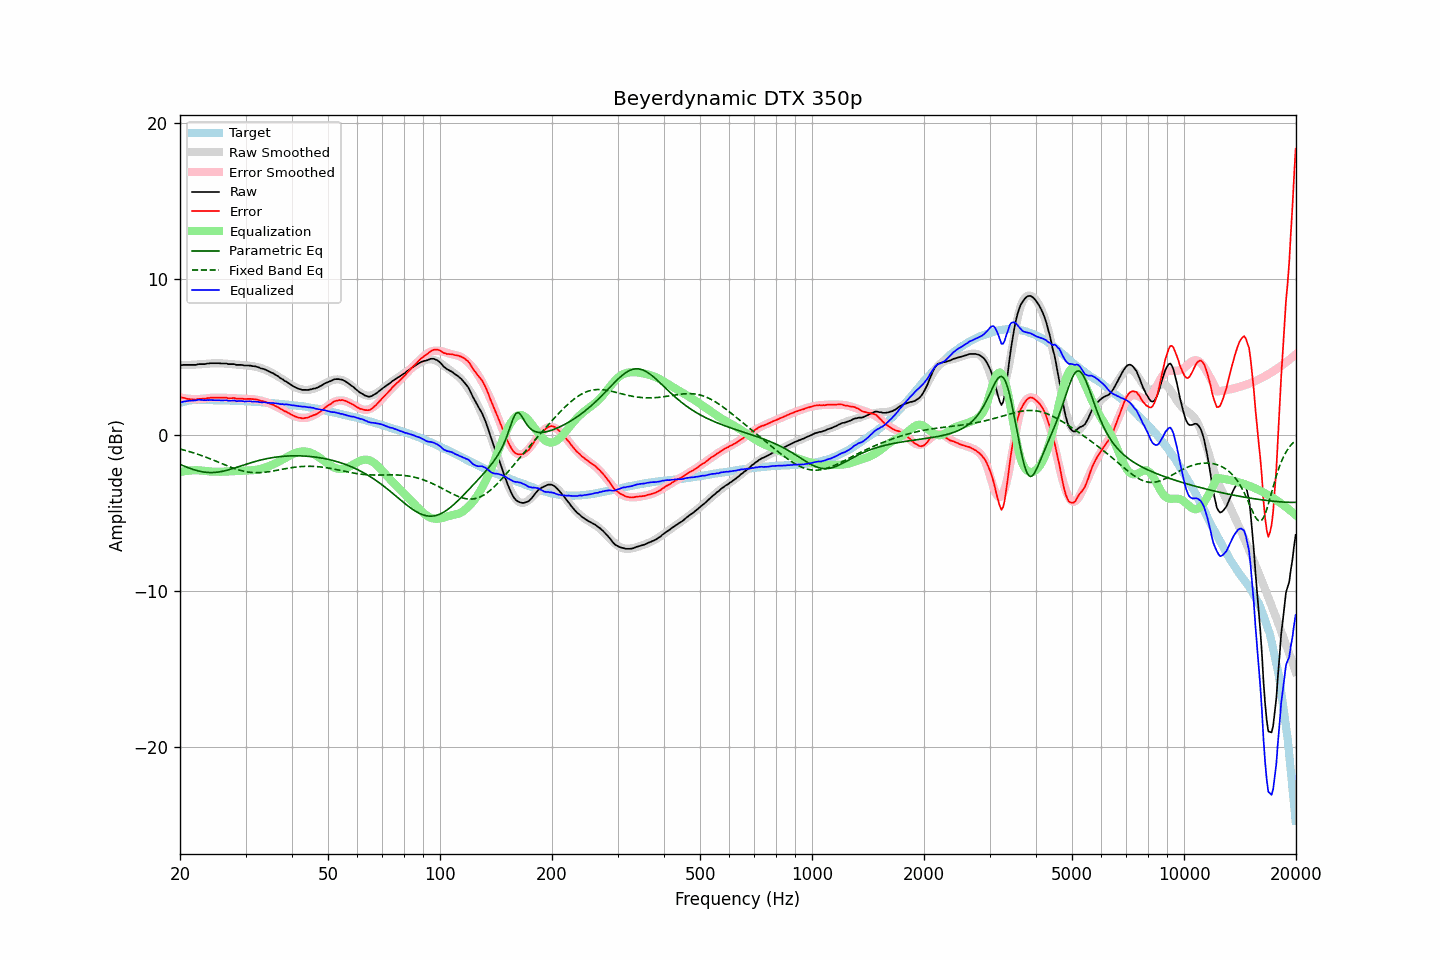

Data behind this chart, as committed beside it:
frequency, raw, error, smoothed, error_smoothed, equalization, parametric_eq, fixed_band_eq, equalized_raw, equalized_smoothed, target
20.00, 4.45, 2.41, 4.46, 2.39, -2.39, -1.91, -0.92, 2.06, 2.06, 2.04
20.20, 4.45, 2.38, 4.46, 2.37, -2.37, -1.95, -0.94, 2.08, 2.09, 2.07
20.40, 4.47, 2.37, 4.46, 2.35, -2.35, -1.99, -0.97, 2.12, 2.11, 2.11
20.61, 4.47, 2.35, 4.46, 2.33, -2.33, -2.03, -1.00, 2.14, 2.13, 2.12
20.81, 4.47, 2.32, 4.47, 2.32, -2.32, -2.07, -1.03, 2.15, 2.15, 2.16
21.02, 4.47, 2.29, 4.47, 2.31, -2.31, -2.11, -1.06, 2.16, 2.16, 2.18
21.23, 4.47, 2.28, 4.47, 2.30, -2.30, -2.15, -1.09, 2.18, 2.18, 2.19
21.44, 4.47, 2.27, 4.48, 2.29, -2.29, -2.18, -1.12, 2.18, 2.19, 2.21
21.66, 4.47, 2.26, 4.48, 2.28, -2.28, -2.22, -1.15, 2.19, 2.20, 2.21
21.87, 4.47, 2.26, 4.49, 2.28, -2.28, -2.25, -1.18, 2.19, 2.21, 2.22
22.09, 4.47, 2.25, 4.49, 2.28, -2.28, -2.28, -1.21, 2.20, 2.22, 2.22
22.31, 4.51, 2.29, 4.50, 2.28, -2.28, -2.31, -1.25, 2.24, 2.22, 2.22
22.54, 4.52, 2.30, 4.51, 2.28, -2.28, -2.34, -1.28, 2.24, 2.23, 2.22
22.76, 4.52, 2.30, 4.52, 2.29, -2.29, -2.36, -1.32, 2.23, 2.23, 2.22
22.99, 4.52, 2.31, 4.53, 2.30, -2.30, -2.38, -1.36, 2.22, 2.22, 2.21
23.22, 4.52, 2.31, 4.54, 2.31, -2.31, -2.39, -1.40, 2.21, 2.22, 2.21
23.45, 4.53, 2.32, 4.55, 2.33, -2.33, -2.41, -1.43, 2.21, 2.22, 2.21
23.69, 4.56, 2.35, 4.55, 2.34, -2.34, -2.42, -1.47, 2.23, 2.22, 2.21
23.92, 4.56, 2.35, 4.56, 2.35, -2.35, -2.42, -1.51, 2.22, 2.22, 2.21
24.16, 4.58, 2.37, 4.57, 2.36, -2.36, -2.42, -1.55, 2.23, 2.21, 2.21
24.40, 4.58, 2.37, 4.57, 2.36, -2.36, -2.42, -1.60, 2.22, 2.21, 2.21
24.65, 4.58, 2.38, 4.58, 2.37, -2.37, -2.42, -1.64, 2.21, 2.21, 2.21
24.89, 4.58, 2.38, 4.58, 2.37, -2.37, -2.41, -1.68, 2.21, 2.21, 2.20
25.14, 4.58, 2.38, 4.58, 2.37, -2.37, -2.40, -1.72, 2.21, 2.21, 2.20
25.39, 4.58, 2.38, 4.58, 2.37, -2.37, -2.39, -1.77, 2.21, 2.20, 2.20
25.65, 4.57, 2.37, 4.58, 2.37, -2.37, -2.37, -1.81, 2.20, 2.20, 2.20
25.91, 4.56, 2.37, 4.57, 2.37, -2.37, -2.35, -1.85, 2.19, 2.20, 2.20
26.16, 4.56, 2.37, 4.56, 2.37, -2.37, -2.33, -1.89, 2.20, 2.20, 2.19
26.43, 4.56, 2.37, 4.56, 2.36, -2.36, -2.31, -1.94, 2.20, 2.19, 2.19
26.69, 4.56, 2.37, 4.55, 2.36, -2.36, -2.28, -1.98, 2.21, 2.19, 2.19
26.96, 4.52, 2.33, 4.54, 2.35, -2.35, -2.25, -2.02, 2.17, 2.19, 2.19
27.23, 4.52, 2.34, 4.53, 2.35, -2.35, -2.23, -2.06, 2.18, 2.19, 2.19
27.50, 4.52, 2.34, 4.52, 2.34, -2.34, -2.19, -2.10, 2.18, 2.18, 2.18
27.77, 4.52, 2.35, 4.51, 2.33, -2.33, -2.16, -2.14, 2.19, 2.18, 2.17
28.05, 4.52, 2.35, 4.50, 2.33, -2.33, -2.13, -2.17, 2.19, 2.17, 2.17
28.33, 4.47, 2.31, 4.49, 2.32, -2.32, -2.10, -2.21, 2.15, 2.17, 2.16
28.62, 4.47, 2.31, 4.48, 2.32, -2.32, -2.06, -2.24, 2.15, 2.17, 2.16
28.90, 4.47, 2.31, 4.48, 2.31, -2.31, -2.03, -2.27, 2.16, 2.16, 2.16
29.19, 4.47, 2.32, 4.47, 2.31, -2.31, -2.00, -2.30, 2.16, 2.16, 2.15
29.48, 4.46, 2.31, 4.46, 2.31, -2.31, -1.96, -2.32, 2.15, 2.15, 2.15
29.78, 4.43, 2.29, 4.45, 2.31, -2.31, -1.93, -2.35, 2.13, 2.15, 2.15
30.08, 4.43, 2.29, 4.45, 2.30, -2.30, -1.89, -2.37, 2.13, 2.14, 2.14
30.38, 4.43, 2.30, 4.43, 2.30, -2.30, -1.86, -2.39, 2.13, 2.14, 2.14
30.68, 4.43, 2.30, 4.42, 2.29, -2.29, -1.83, -2.40, 2.14, 2.13, 2.13
30.99, 4.42, 2.30, 4.41, 2.28, -2.28, -1.80, -2.42, 2.14, 2.13, 2.13
31.30, 4.39, 2.28, 4.40, 2.28, -2.28, -1.77, -2.42, 2.12, 2.12, 2.12
31.61, 4.39, 2.28, 4.38, 2.27, -2.27, -1.74, -2.43, 2.13, 2.11, 2.11
31.93, 4.37, 2.27, 4.36, 2.25, -2.25, -1.71, -2.43, 2.12, 2.11, 2.11
32.24, 4.34, 2.25, 4.33, 2.23, -2.23, -1.68, -2.44, 2.11, 2.10, 2.09
32.57, 4.31, 2.22, 4.31, 2.21, -2.21, -1.65, -2.43, 2.10, 2.09, 2.09
32.89, 4.26, 2.18, 4.28, 2.19, -2.19, -1.63, -2.43, 2.07, 2.09, 2.08
33.22, 4.23, 2.16, 4.25, 2.17, -2.17, -1.60, -2.42, 2.07, 2.08, 2.07
33.55, 4.21, 2.14, 4.21, 2.14, -2.14, -1.58, -2.41, 2.07, 2.07, 2.07
33.89, 4.17, 2.11, 4.17, 2.10, -2.10, -1.56, -2.40, 2.07, 2.06, 2.06
34.23, 4.12, 2.07, 4.12, 2.07, -2.07, -1.53, -2.39, 2.05, 2.05, 2.05
34.57, 4.07, 2.03, 4.07, 2.03, -2.03, -1.51, -2.37, 2.04, 2.04, 2.04
34.92, 4.02, 1.99, 4.02, 1.99, -1.99, -1.49, -2.36, 2.03, 2.04, 2.04
35.27, 3.97, 1.95, 3.97, 1.94, -1.94, -1.48, -2.34, 2.03, 2.03, 2.03
35.62, 3.93, 1.92, 3.91, 1.90, -1.90, -1.46, -2.32, 2.03, 2.02, 2.02
35.97, 3.86, 1.86, 3.86, 1.85, -1.85, -1.44, -2.30, 2.01, 2.01, 2.00
... 635 more rows
